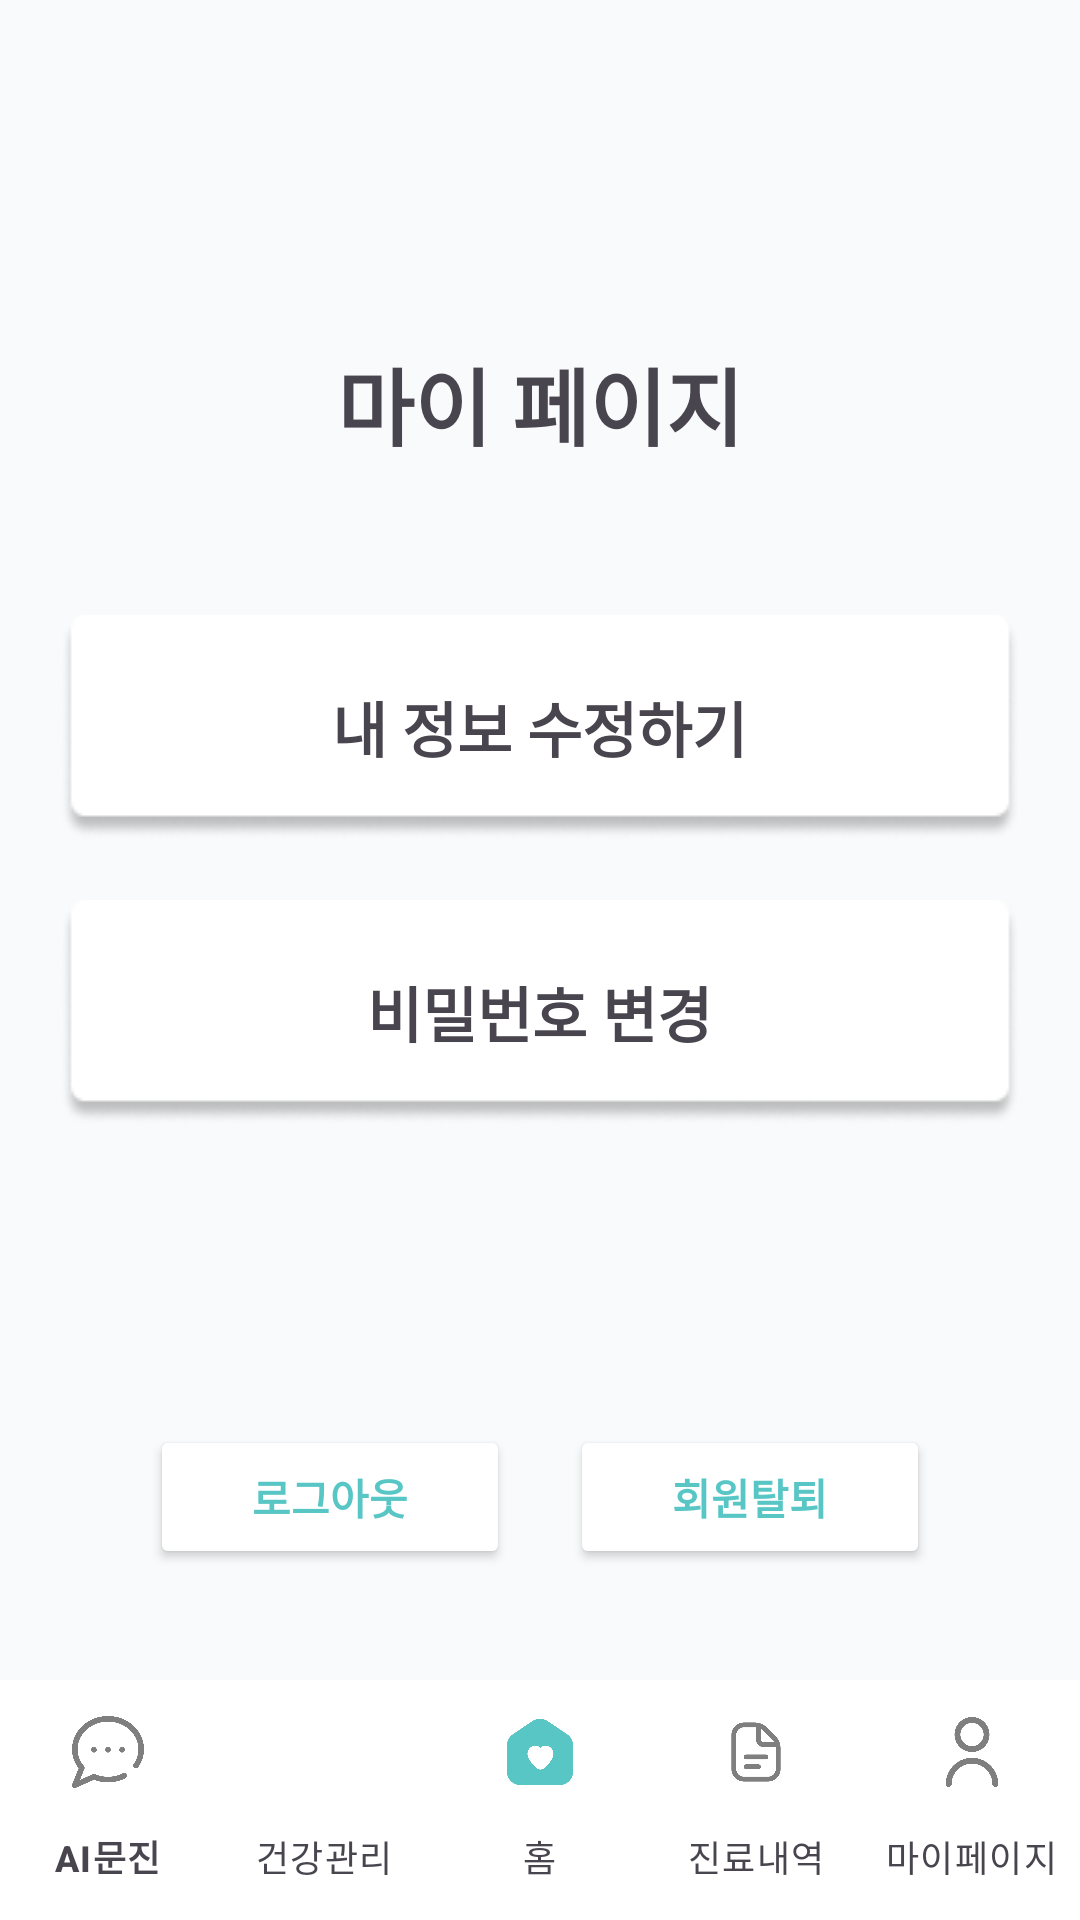

The Android layout XML behind this screen, and the referenced resources:
<!-- AndroidManifest.xml: application theme Theme.Silmedy -->
<!-- res/layout/activity_my_page.xml -->
<?xml version="1.0" encoding="utf-8"?>
<androidx.constraintlayout.widget.ConstraintLayout xmlns:android="http://schemas.android.com/apk/res/android"
    xmlns:app="http://schemas.android.com/apk/res-auto"
    xmlns:tools="http://schemas.android.com/tools"
    android:layout_width="match_parent"
    android:layout_height="match_parent"
    android:background="#F9FAFB">


    <LinearLayout
        android:layout_width="match_parent"
        android:layout_height="match_parent"
        android:layout_margin="20dp"
        android:layout_marginStart="20dp"
        android:layout_marginTop="20dp"
        android:layout_marginEnd="20dp"
        android:orientation="vertical"
        app:layout_constraintEnd_toStartOf="@+id/bottom_navigation"
        app:layout_constraintStart_toEndOf="@+id/bottom_navigation"
        app:layout_constraintTop_toTopOf="parent">

        <Space
            android:layout_width="match_parent"
            android:layout_height="30dp" />

        <ImageView
            android:id="@+id/btnBack"
            android:layout_width="24dp"
            android:layout_height="24dp"
            android:background="?attr/selectableItemBackgroundBorderless"
            android:contentDescription="@string/btn_back"
            android:src="@drawable/ic_arrow_back" />

        <Space
            android:layout_width="match_parent"
            android:layout_height="20dp" />

        <TextView
            android:id="@+id/textView40"
            android:layout_width="wrap_content"
            android:layout_height="wrap_content"
            android:layout_gravity="center"
            android:layout_margin="20dp"
            android:text="마이 페이지"
            android:textSize="28sp"
            android:textStyle="bold" />

        <Space
            android:layout_width="match_parent"
            android:layout_height="30dp" />

        <FrameLayout
            android:layout_width="match_parent"
            android:layout_height="wrap_content">

            <ImageButton
                android:id="@+id/btnChangeProfile"
                android:layout_width="match_parent"
                android:layout_height="wrap_content"
                android:background="@drawable/card_view_shadow" />

            <TextView
                android:id="@+id/textView22"
                android:layout_width="wrap_content"
                android:layout_height="wrap_content"
                android:layout_gravity="center"
                android:text="내 정보 수정하기"
                android:textSize="20sp"
                android:textStyle="bold" />
        </FrameLayout>

        <Space
            android:layout_width="match_parent"
            android:layout_height="20dp" />

        <FrameLayout
            android:layout_width="match_parent"
            android:layout_height="wrap_content">

            <ImageButton
                android:id="@+id/btnChangePassword"
                android:layout_width="match_parent"
                android:layout_height="wrap_content"
                android:background="@drawable/card_view_shadow" />

            <TextView
                android:id="@+id/textView29"
                android:layout_width="wrap_content"
                android:layout_height="wrap_content"
                android:layout_gravity="center"
                android:text="비밀번호 변경"
                android:textSize="20sp"
                android:textStyle="bold" />
        </FrameLayout>

        <Space
            android:layout_width="match_parent"
            android:layout_height="70dp" />

        <LinearLayout
            android:layout_width="wrap_content"
            android:layout_height="wrap_content"
            android:layout_gravity="center"
            android:layout_margin="30dp"
            android:orientation="horizontal">

            <Button
                android:id="@+id/btnLogout"
                android:layout_width="150dp"
                android:layout_height="wrap_content"
                android:layout_weight="1"
                android:backgroundTint="@color/white"
                android:text="로그아웃"
                android:textColor="@color/main_color"
                android:textSize="14sp"
                android:textStyle="bold"
                app:cornerRadius="12dp"
                app:strokeColor="@color/main_color"
                app:strokeWidth="2dp" />

            <Space
                android:layout_width="50dp"
                android:layout_height="wrap_content"
                android:layout_weight="1" />

            <Button
                android:id="@+id/btnSecession"
                android:layout_width="150dp"
                android:layout_height="wrap_content"
                android:layout_weight="1"
                android:backgroundTint="@color/white"
                android:text="회원탈퇴"
                android:textColor="@color/main_color"
                android:textSize="14sp"
                android:textStyle="bold"
                app:cornerRadius="12dp"
                app:strokeColor="@color/main_color"
                app:strokeWidth="2dp" />
        </LinearLayout>

    </LinearLayout>

    <com.google.android.material.bottomnavigation.BottomNavigationView
        android:id="@+id/bottom_navigation"
        android:layout_width="0dp"
        android:layout_height="wrap_content"
        android:layout_gravity="bottom"
        android:background="@android:color/white"
        app:itemIconTint="@xml/selector_bottom_nav"
        app:itemTextColor="@xml/selector_bottom_nav"
        app:labelVisibilityMode="labeled"
        app:layout_constraintBottom_toBottomOf="parent"
        app:layout_constraintEnd_toEndOf="parent"
        app:layout_constraintStart_toStartOf="parent"
        app:menu="@menu/menu_bottom_nav" />


</androidx.constraintlayout.widget.ConstraintLayout>
<!-- resources referenced by this layout -->
<resources>
  <color name="main_color">#57C6C5</color>
  <color name="white">#FFFFFFFF</color>
  <!-- drawable card_view_shadow: png bitmap (drawable, 3418 bytes) -->
  <string name="btn_back">뒤로가기</string>
  <style name="Theme.Silmedy" parent="Base.Theme.Silmedy" />
  <style name="Base.Theme.Silmedy" parent="Theme.Material3.DayNight.NoActionBar">
          
          
          
          <item name="android:statusBarColor">@android:color/white</item>
          
          <item name="android:windowLightStatusBar">true</item>
      </style>
</resources>
